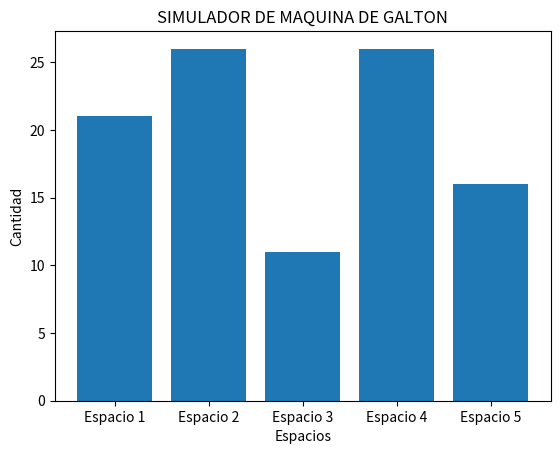

This chart was generated by the following Python code:
import random 
import matplotlib.pyplot as mt
numb= 100  # Número de bolitas que caerán
def main():
    nombrebarras=['Espacio 1', 'Espacio 2', 'Espacio 3', 'Espacio 4', 'Espacio 5']#definicion de nombres de columnas
    c1, c2, c3, c4, c5 = caidabolitas(numb)#rescate de valores 
    valores=[c1, c2, c3, c4, c5]#definicion de valores en la grafica 
    mt.bar(nombrebarras, valores)#funcion que grafica
    mt.xlabel('Espacios')#definicion de nombres
    mt.ylabel('Cantidad')
    mt.title('SIMULADOR DE MAQUINA DE GALTON')
    mt.show()#ejecucion de grafica 

def randomizarcaida():#funcion que genera numeros aleatorios 
    numcaida=random.randint(1, 5)#linea que genera numeros aleatorios con un rango de 1 al 5
    return numcaida#regreso de valor aleatorio
def caidabolitas (numb):#funcion que selecciona numeros 
    contf1=0#definicion de variables 
    contf2=0
    contf3=0
    contf4=0
    contf5=0
    for cont1 in range(numb):#ciclo for hasta el numero de bolitas 
        filaganadora=randomizarcaida()#rescate de valores aleatorios 
        if (filaganadora==1):#condicional que selecciona 
            contf1=contf1+1
        elif (filaganadora==2):
            contf2=contf2+1
        elif(filaganadora==3):
            contf3=contf3+1
        elif (filaganadora==4):
            contf4=contf4+1
        elif(filaganadora==5):
            contf5=contf5+1
    return contf1, contf2, contf3, contf4, contf5#regreso de valor 

if __name__ == "__main__":
    main() #llamada al metodo main 